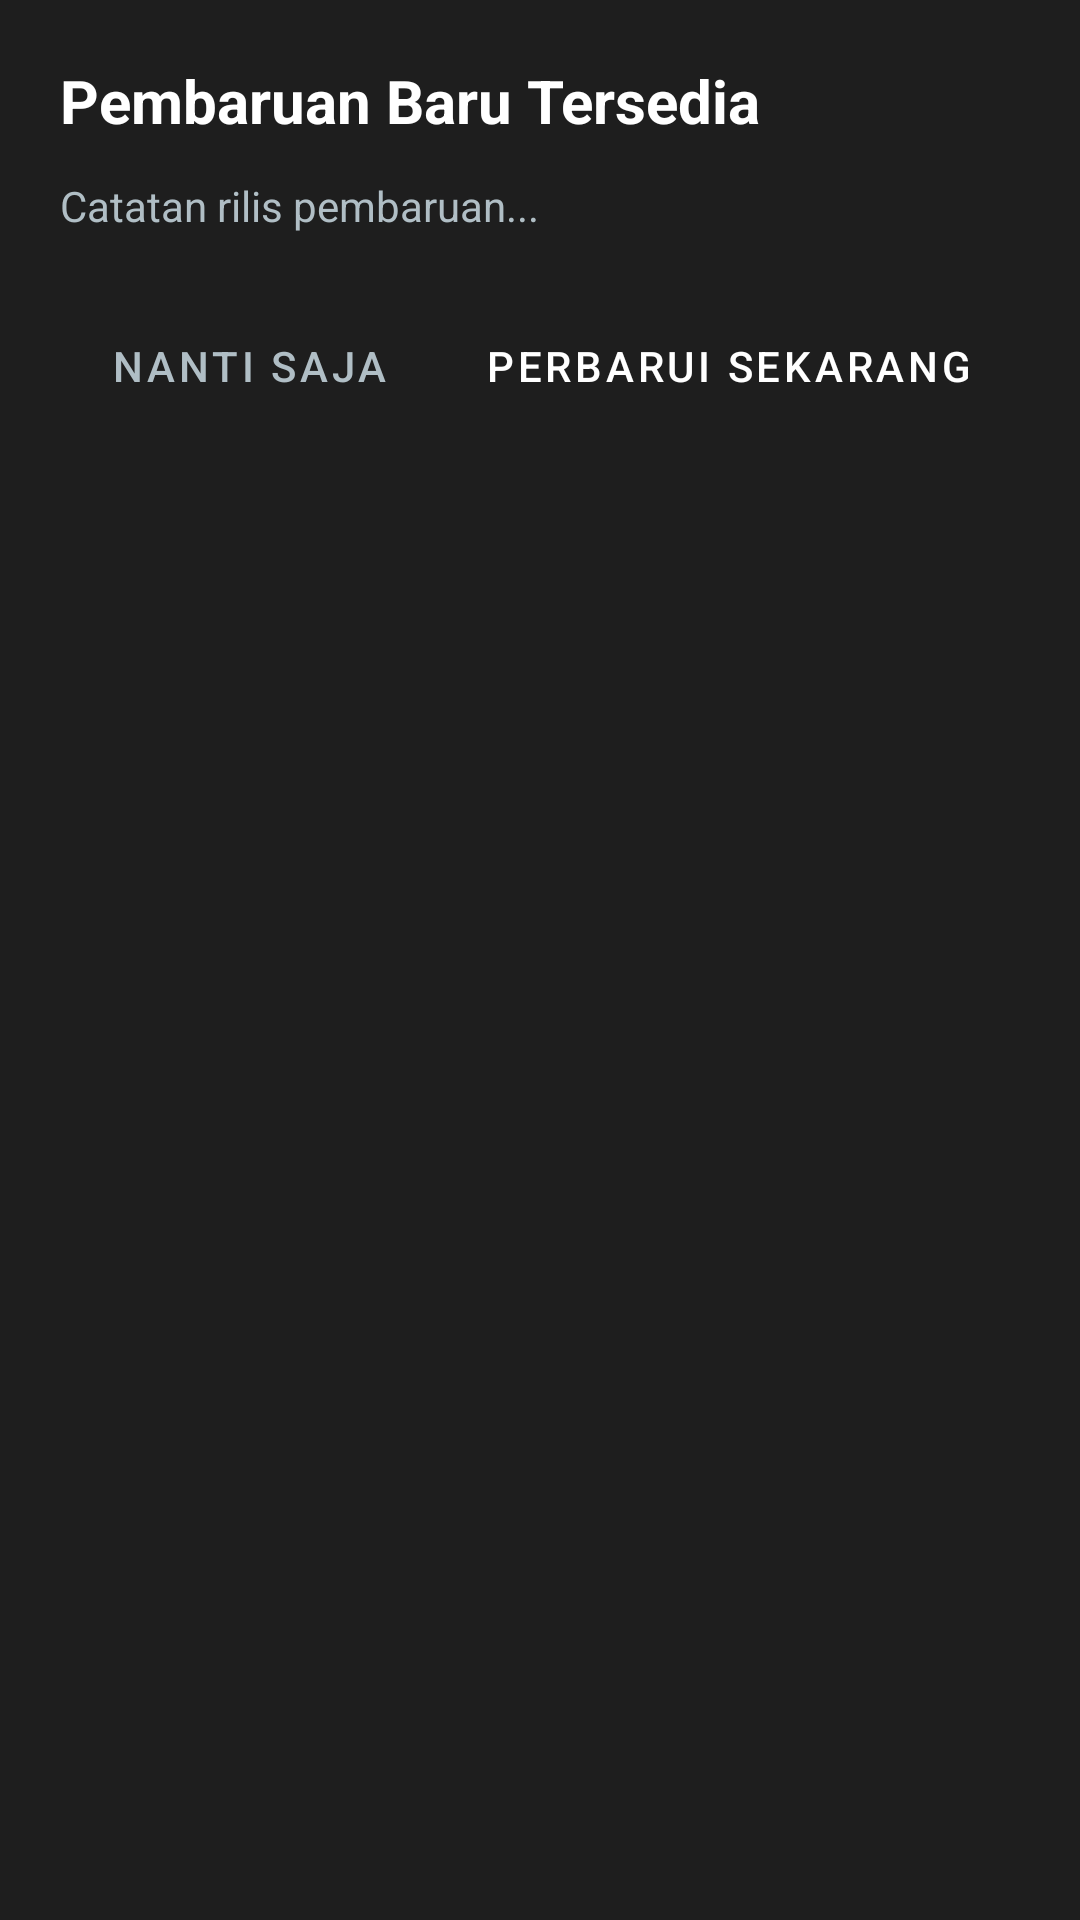

Write the Android layout XML for this screen, with the resource values it uses.
<!-- AndroidManifest.xml: application theme Theme.HarimauBraille -->
<!-- res/layout/dialog_update.xml -->
<?xml version="1.0" encoding="utf-8"?>
<LinearLayout xmlns:android="http://schemas.android.com/apk/res/android"
    android:layout_width="match_parent"
    android:layout_height="wrap_content"
    android:orientation="vertical"
    android:padding="20dp"
    android:background="@color/surface_dark">

    <TextView
        android:id="@+id/tvUpdateTitle"
        android:layout_width="match_parent"
        android:layout_height="wrap_content"
        android:text="Pembaruan Baru Tersedia"
        android:textColor="@color/text_light"
        android:textSize="20sp"
        android:textStyle="bold" />

    <TextView
        android:id="@+id/tvReleaseNotes"
        android:layout_width="match_parent"
        android:layout_height="wrap_content"
        android:layout_marginTop="12dp"
        android:text="Catatan rilis pembaruan..."
        android:textColor="@color/text_secondary"
        android:textSize="14sp" />

    <ProgressBar
        android:id="@+id/progressBarUpdate"
        style="?android:attr/progressBarStyleHorizontal"
        android:layout_width="match_parent"
        android:layout_height="wrap_content"
        android:layout_marginTop="16dp"
        android:visibility="gone" />

    <TextView
        android:id="@+id/tvProgressPercent"
        android:layout_width="wrap_content"
        android:layout_height="wrap_content"
        android:layout_gravity="center_horizontal"
        android:layout_marginTop="4dp"
        android:textColor="@color/primary"
        android:visibility="gone" />

    <LinearLayout
        android:layout_width="match_parent"
        android:layout_height="wrap_content"
        android:layout_marginTop="20dp"
        android:gravity="end"
        android:orientation="horizontal">

        <Button
            android:id="@+id/btnLater"
            style="@style/Widget.MaterialComponents.Button.TextButton"
            android:layout_width="wrap_content"
            android:layout_height="wrap_content"
            android:text="@string/btn_update_later"
            android:textColor="@color/text_secondary" />

        <Button
            android:id="@+id/btnUpdateNow"
            style="@style/Widget.MaterialComponents.Button"
            android:layout_width="wrap_content"
            android:layout_height="wrap_content"
            android:layout_marginStart="8dp"
            android:text="@string/btn_update_now" />
    </LinearLayout>
</LinearLayout>
<!-- resources referenced by this layout -->
<resources>
  <color name="primary">#1E88E5</color>
  <color name="surface_dark">#1E1E1E</color>
  <color name="text_light">#FFFFFF</color>
  <color name="text_secondary">#B0BEC5</color>
  <string name="btn_update_later">Nanti Saja</string>
  <string name="btn_update_now">Perbarui Sekarang</string>
  <style name="Theme.HarimauBraille" parent="Theme.MaterialComponents.DayNight.NoActionBar">
          
          <item name="colorPrimary">@color/primary</item>
          <item name="colorPrimaryVariant">@color/primary_dark</item>
          <item name="colorOnPrimary">@color/text_light</item>
  
          
          <item name="colorSecondary">@color/accent</item>
          <item name="colorSecondaryVariant">@color/accent</item>
          <item name="colorOnSecondary">@color/text_light</item>
  
          
          <item name="android:windowBackground">@color/background_dark</item>
          <item name="android:colorBackground">@color/background_dark</item>
          <item name="colorSurface">@color/surface_dark</item>
          <item name="colorOnSurface">@color/text_light</item>
  
          
          <item name="colorError">@color/error</item>
          <item name="colorOnError">@color/text_light</item>
      </style>
  <color name="primary_dark">#1565C0</color>
  <color name="accent">#FF9800</color>
  <color name="background_dark">#121212</color>
  <color name="error">#F44336</color>
</resources>
